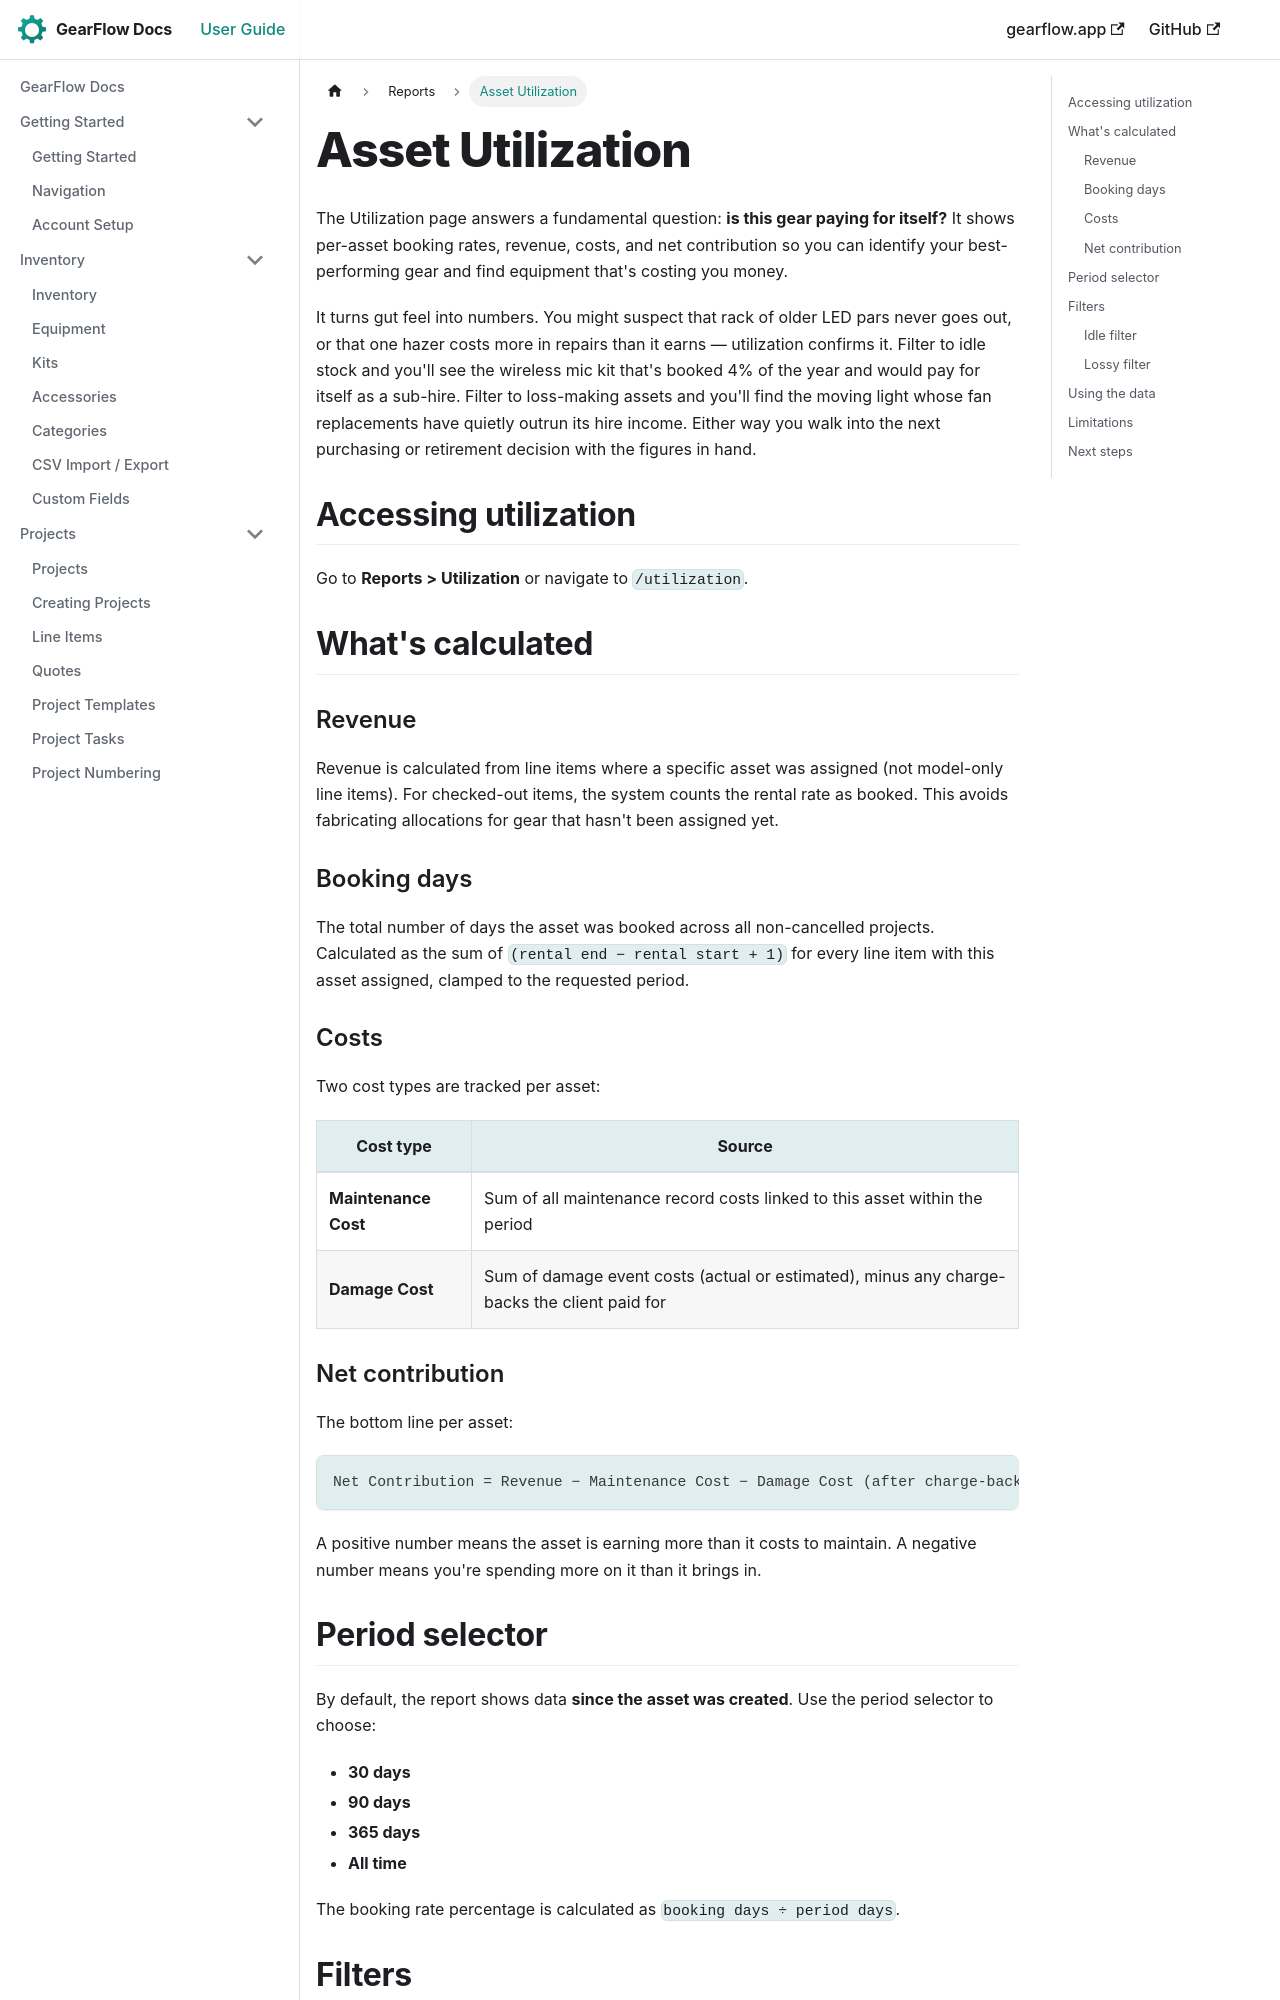

repository: TwoToned/gearflow-docs · page: docs/reports/utilization.html · generator: docusaurus

---
sidebar_position: 3
---

# Asset Utilization

The Utilization page answers a fundamental question: **is this gear paying for itself?** It shows per-asset booking rates, revenue, costs, and net contribution so you can identify your best-performing gear and find equipment that's costing you money.

It turns gut feel into numbers. You might suspect that rack of older LED pars never goes out, or that one hazer costs more in repairs than it earns — utilization confirms it. Filter to idle stock and you'll see the wireless mic kit that's booked 4% of the year and would pay for itself as a sub-hire. Filter to loss-making assets and you'll find the moving light whose fan replacements have quietly outrun its hire income. Either way you walk into the next purchasing or retirement decision with the figures in hand.

## Accessing utilization

Go to **Reports > Utilization** or navigate to `/utilization`.

## What's calculated

### Revenue

Revenue is calculated from line items where a specific asset was assigned (not model-only line items). For checked-out items, the system counts the rental rate as booked. This avoids fabricating allocations for gear that hasn't been assigned yet.

### Booking days

The total number of days the asset was booked across all non-cancelled projects. Calculated as the sum of `(rental end − rental start + 1)` for every line item with this asset assigned, clamped to the requested period.

### Costs

Two cost types are tracked per asset:

| Cost type | Source |
|---|---|
| **Maintenance Cost** | Sum of all maintenance record costs linked to this asset within the period |
| **Damage Cost** | Sum of damage event costs (actual or estimated), minus any charge-backs the client paid for |

### Net contribution

The bottom line per asset:

```
Net Contribution = Revenue − Maintenance Cost − Damage Cost (after charge-back)
```

A positive number means the asset is earning more than it costs to maintain. A negative number means you're spending more on it than it brings in.
